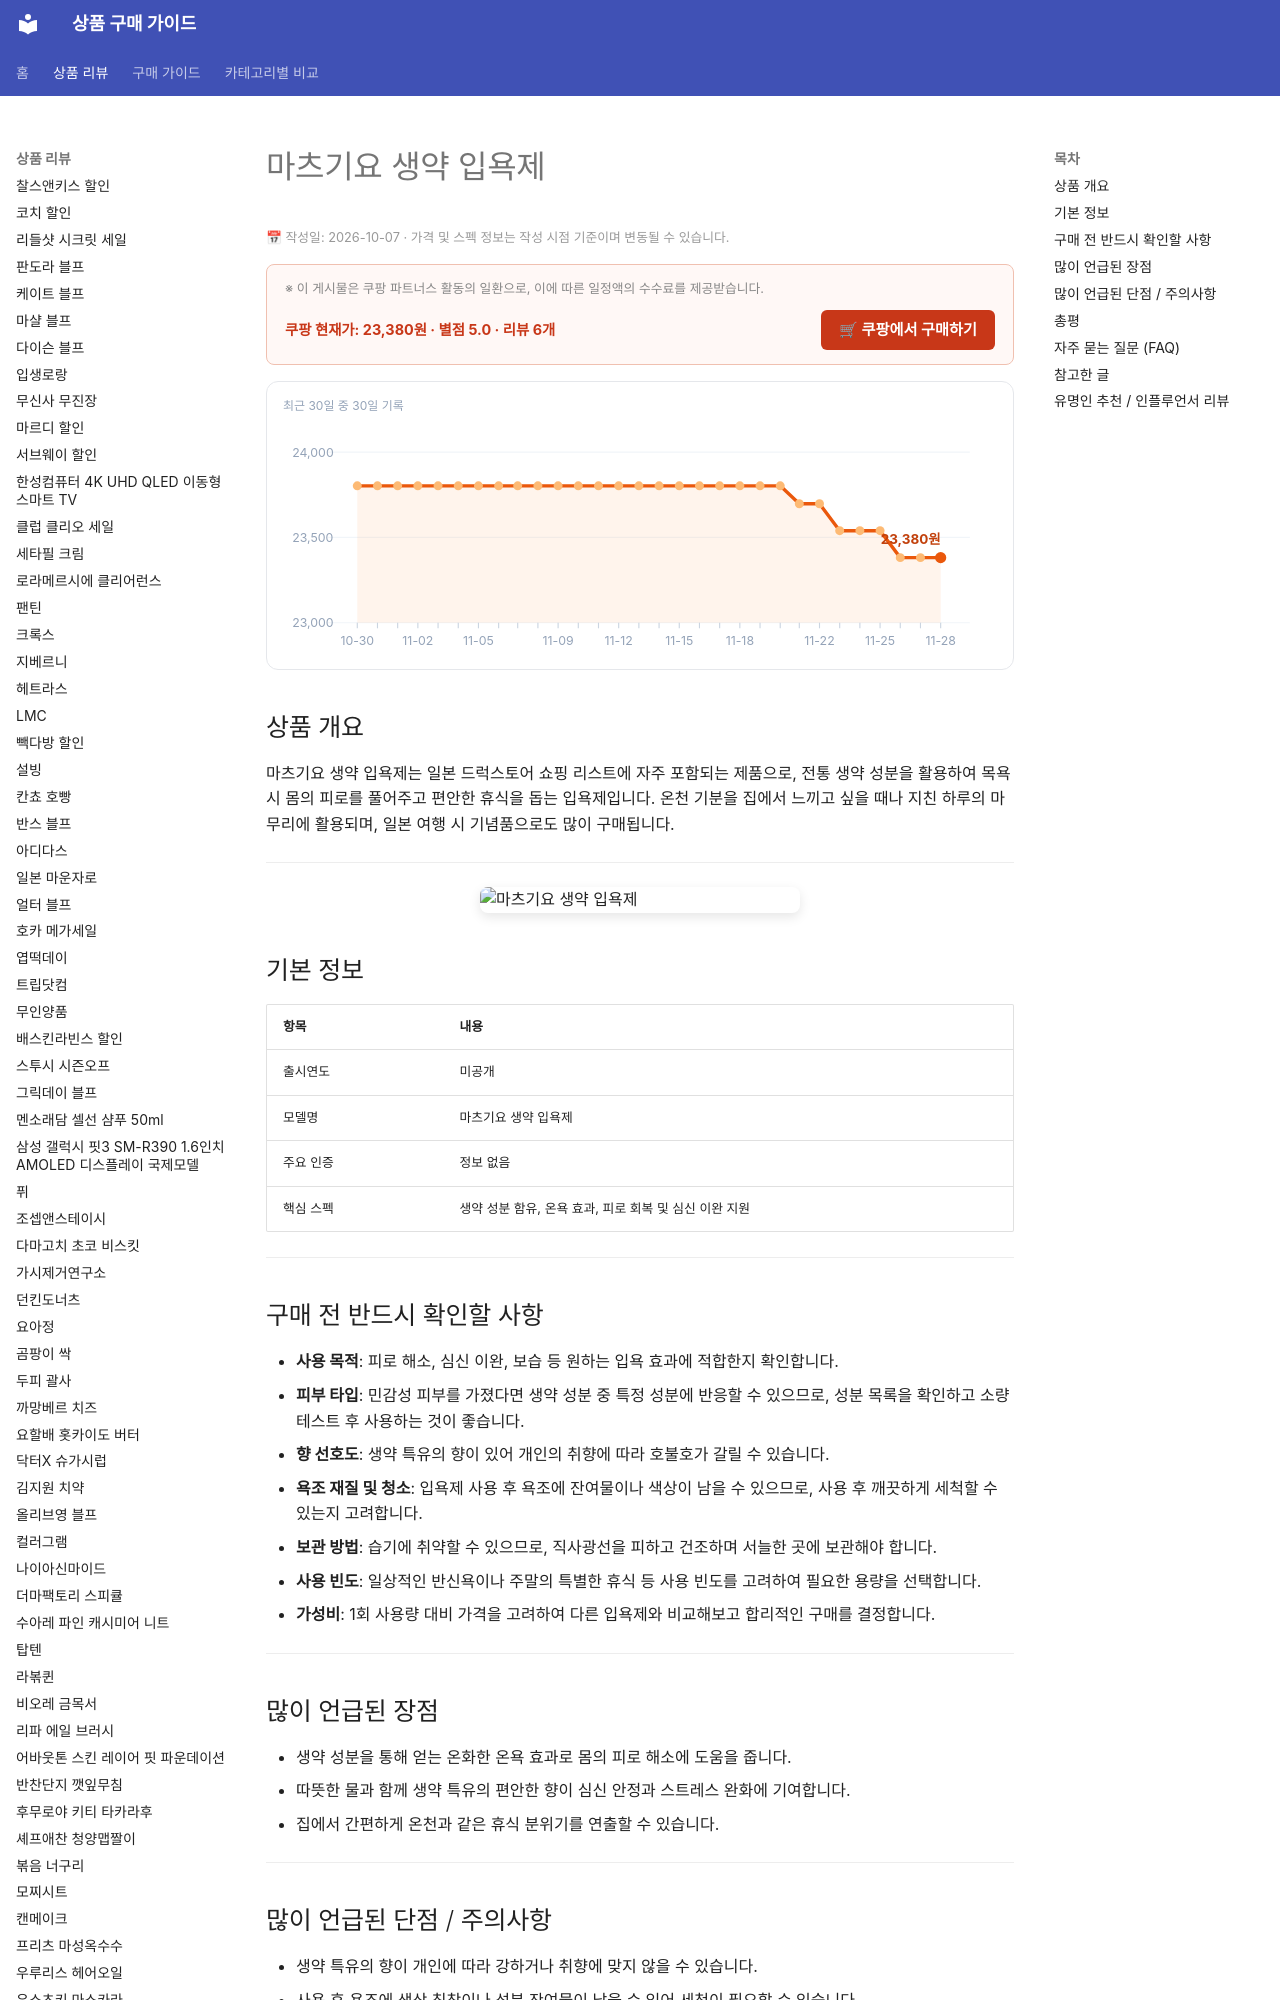

repository: buysense/product-research-wiki · page: products/matsukiyo-herbal-bath-salts/index.html · generator: mkdocs

---
image: https://thumbnail.coupangcdn.com/thumbnails/remote/640x640ex/image/vendor_inventory/f215/e0d92c95194190cf25e99a022b0ded41093b35b6d6a9763c15e299107e50.jpg
title: 마츠기요 생약 입욕제 구매 가이드
date: 2026-10-07
description: 마츠기요 생약 입욕제는 일본 드럭스토어에서 쉽게 접할 수 있는 제품으로, 전통 생약 성분을 활용해 지친 몸의 피로를 풀고 편안한 휴식을 돕는 목욕 경험을 제공합니다.
contentUpdated: 2026-10-07
---
<!-- bs:jsonld -->
<script type="application/ld+json">
{
  "@context": "https://schema.org",
  "@type": "Product",
  "name": "마츠기요 생약 입욕제",
  "image": [
    "https://thumbnail.coupangcdn.com/thumbnails/remote/640x640ex/image/vendor_inventory/f215/e0d92c95194190cf25e99a022b0ded41093b35b6d6a9763c15e299107e50.jpg",
    "https://thumbnail.coupangcdn.com/thumbnails/remote/640x640ex/image/vendor_inventory/fa97/4f411185fdacd12b0efcb24a3010434ce0c165195cbeb1d29bf9e8b76ec1.jpg"
  ],
  "offers": {
    "@type": "Offer",
    "priceCurrency": "KRW",
    "price": "23380",
    "url": "https://link.coupang.com/a/hEKLDwVMdM",
    "availability": "https://schema.org/InStock",
    "priceValidUntil": "2026-12-05"
  },
  "aggregateRating": {
    "@type": "Aggr
